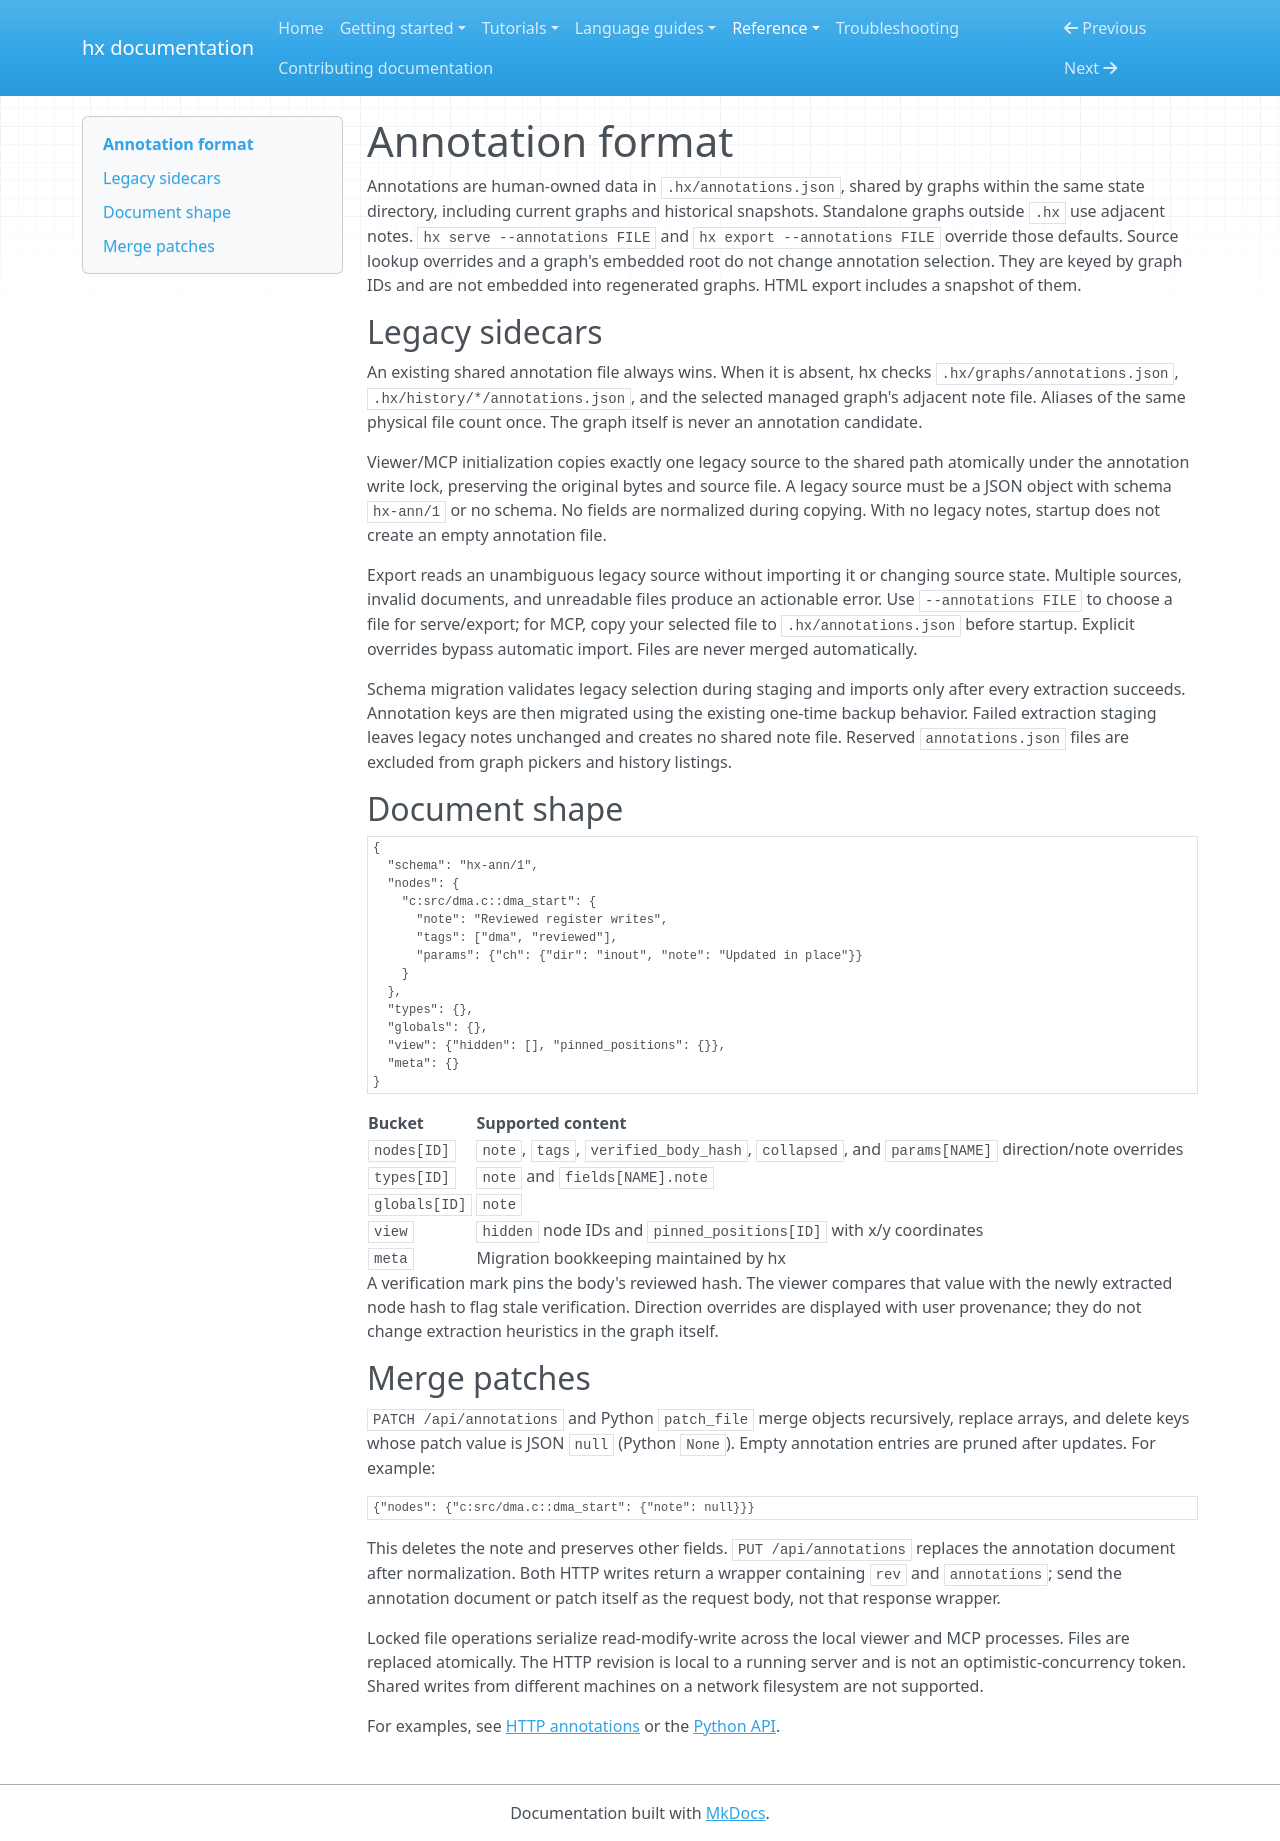

repository: CansWang/hierX · page: reference/annotations/index.html · generator: mkdocs

# Annotation format

Annotations are human-owned data in `.hx/annotations.json`, shared by graphs
within the same state directory, including current graphs and historical snapshots.
Standalone graphs outside `.hx` use adjacent notes. `hx serve --annotations FILE`
and `hx export --annotations FILE` override those defaults. Source lookup overrides
and a graph's embedded root do not change annotation selection.
They are keyed by graph IDs and are not embedded into regenerated
graphs. HTML export includes a snapshot of them.

## Legacy sidecars

An existing shared annotation file always wins. When it is absent, hx checks
`.hx/graphs/annotations.json`, `.hx/history/*/annotations.json`, and the selected
managed graph's adjacent note file. Aliases of the same physical file count once.
The graph itself is never an annotation candidate.

Viewer/MCP initialization copies exactly one legacy source to the shared path
atomically under the annotation write lock, preserving the original bytes and
source file. A legacy source must be a JSON object with schema `hx-ann/1` or no
schema. No fields are normalized during copying. With no legacy notes, startup
does not create an empty annotation file.

Export reads an unambiguous legacy source without importing it or changing source
state. Multiple sources, invalid documents, and unreadable files produce an
actionable error. Use `--annotations FILE` to choose a file for serve/export;
for MCP, copy your selected file to `.hx/annotations.json` before startup.
Explicit overrides bypass automatic import. Files are never merged automatically.

Schema migration validates legacy selection during staging and imports only
after every extraction succeeds. Annotation keys are then migrated using the
existing one-time backup behavior. Failed extraction staging leaves legacy notes
unchanged and creates no shared note file. Reserved `annotations.json` files are
excluded from graph pickers and history listings.

## Document shape

```json
{
  "schema": "hx-ann/1",
  "nodes": {
    "c:src/dma.c::dma_start": {
      "note": "Reviewed register writes",
      "tags": ["dma", "reviewed"],
      "params": {"ch": {"dir": "inout", "note": "Updated in place"}}
    }
  },
  "types": {},
  "globals": {},
  "view": {"hidden": [], "pinned_positions": {}},
  "meta": {}
}
```

| Bucket | Supported content |
|---|---|
| `nodes[ID]` | `note`, `tags`, `verified_body_hash`, `collapsed`, and `params[NAME]` direction/note overrides |
| `types[ID]` | `note` and `fields[NAME].note` |
| `globals[ID]` | `note` |
| `view` | `hidden` node IDs and `pinned_positions[ID]` with x/y coordinates |
| `meta` | Migration bookkeeping maintained by hx |

A verification mark pins the body's reviewed hash. The viewer compares that
value with the newly extracted node hash to flag stale verification. Direction
overrides are displayed with user provenance; they do not change extraction
heuristics in the graph itself.

## Merge patches

`PATCH /api/annotations` and Python `patch_file` merge objects recursively, replace
arrays, and delete keys whose patch value is JSON `null` (Python `None`). Empty
annotation entries are pruned after updates. For example:

```json
{"nodes": {"c:src/dma.c::dma_start": {"note": null}}}
```

This deletes the note and preserves other fields. `PUT /api/annotations` replaces
the annotation document after normalization. Both HTTP writes return a wrapper
containing `rev` and `annotations`; send the annotation document or patch itself
as the request body, not that response wrapper.

Locked file operations serialize read-modify-write across the local viewer and
MCP processes. Files are replaced atomically. The HTTP revision is local to a
running server and is not an optimistic-concurrency token. Shared writes from
different machines on a network filesystem are not supported.

For examples, see [HTTP annotations](http.md#patch-apiannotations) or the
[Python API](python.md#annotation-persistence).
